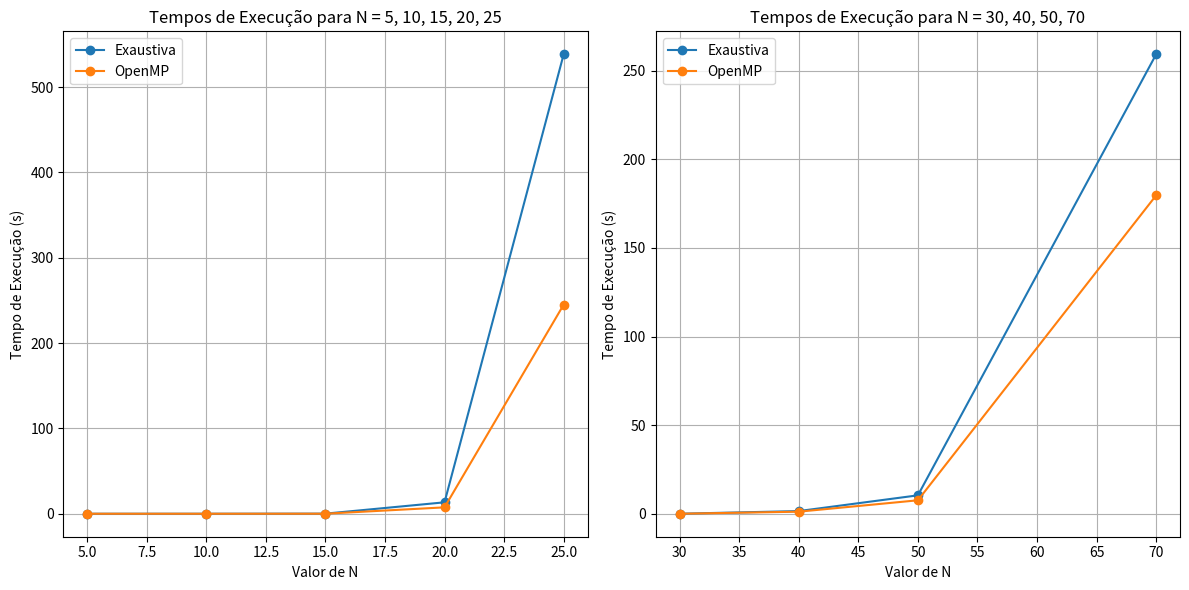

The matplotlib source for this figure:
import matplotlib.pyplot as plt

# Dados para o primeiro gráfico
n_values_1 = [5, 10, 15, 20, 25]
exaustiva_times_1 = [0.000113803, 0.00106659, 0.117804, 13.3899, 538.341]
openmp_times_1 = [0.000210252, 0.000924805, 0.0499834, 7.49242, 244.992]

# Dados para o segundo gráfico (em que houve variação da probabilidade de conexão)
n_values_2 = [30, 40, 50, 70]
exaustiva_times_2 = [0.0390696, 1.53986, 10.4161, 259.201]
openmp_times_2 = [0.0300647, 1.19192, 7.62237, 179.651]

# Criando o primeiro gráfico
plt.figure(figsize=(12, 6))

plt.subplot(1, 2, 1)
plt.plot(n_values_1, exaustiva_times_1, label='Exaustiva', marker='o')
plt.plot(n_values_1, openmp_times_1, label='OpenMP', marker='o')
plt.title('Tempos de Execução para N = 5, 10, 15, 20, 25')
plt.xlabel('Valor de N')
plt.ylabel('Tempo de Execução (s)')
plt.legend()
plt.grid(True)

# Criando o segundo gráfico
plt.subplot(1, 2, 2)
plt.plot(n_values_2, exaustiva_times_2, label='Exaustiva', marker='o')
plt.plot(n_values_2, openmp_times_2, label='OpenMP', marker='o')
plt.title('Tempos de Execução para N = 30, 40, 50, 70')
plt.xlabel('Valor de N')
plt.ylabel('Tempo de Execução (s)')
plt.legend()
plt.grid(True)

# Mostrando os gráficos
plt.tight_layout()
plt.show()
plt.savefig("figure.png") # save as png
